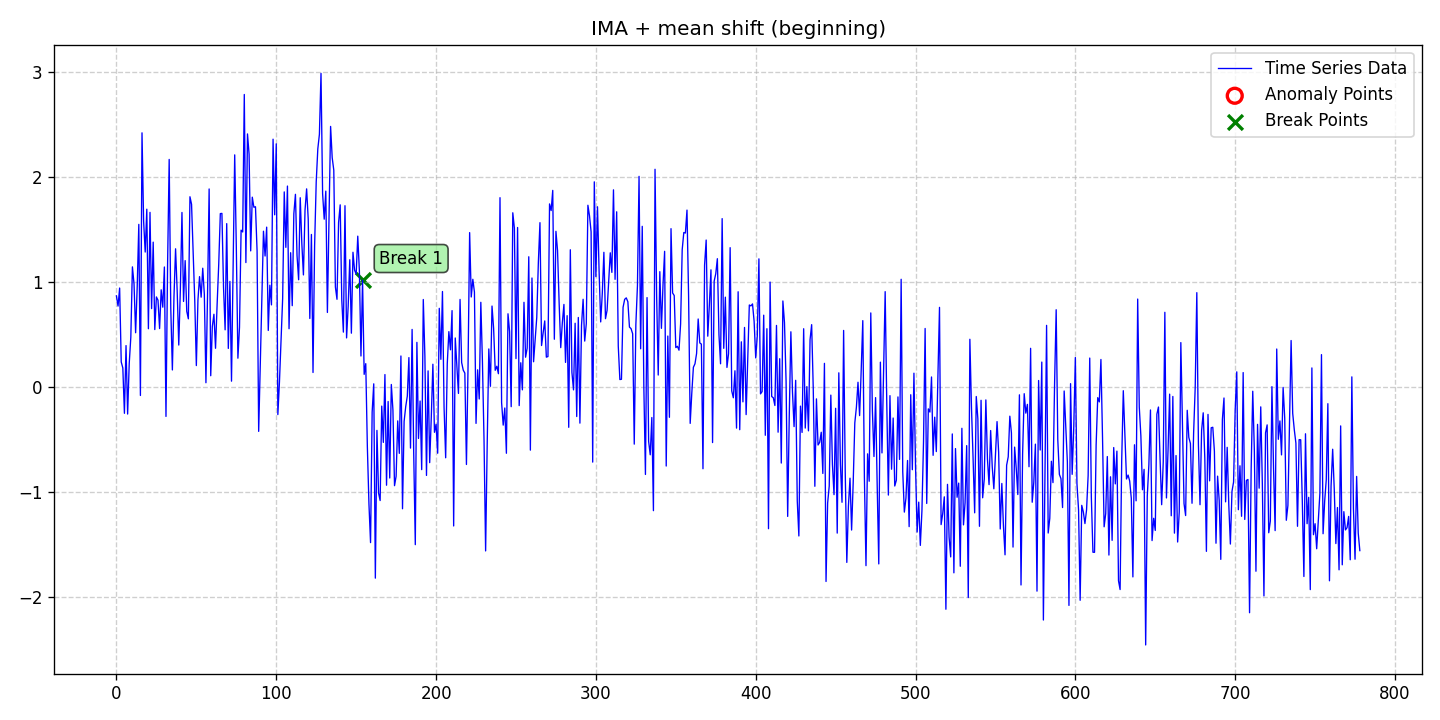

The file beside this chart, header and first rows:
date, data, stationary, det_lin_up, det_lin_down, det_quad, det_cubic, det_exp, det_damped, stoc_trend, volatility, single_seas, multiple_seas, point_anom_single, point_anom_multi, collect_anom, context_anom, mean_shift, var_shift, trend_shift, point_anom_count, point_anom_location, point_anom_point, collect_anom_count
2020-01-01, 0.8649, 0, 0, 0, 0, 0, 0, 0, 1, 0, 0, 0, 0, 0, 0, 0, 1, 0, 0, 0, none, , 0
2020-01-02, 0.7681, 0, 0, 0, 0, 0, 0, 0, 1, 0, 0, 0, 0, 0, 0, 0, 1, 0, 0, 0, none, , 0
2020-01-03, 0.9399, 0, 0, 0, 0, 0, 0, 0, 1, 0, 0, 0, 0, 0, 0, 0, 1, 0, 0, 0, none, , 0
2020-01-04, 0.2362, 0, 0, 0, 0, 0, 0, 0, 1, 0, 0, 0, 0, 0, 0, 0, 1, 0, 0, 0, none, , 0
2020-01-05, 0.179, 0, 0, 0, 0, 0, 0, 0, 1, 0, 0, 0, 0, 0, 0, 0, 1, 0, 0, 0, none, , 0
2020-01-06, -0.2526, 0, 0, 0, 0, 0, 0, 0, 1, 0, 0, 0, 0, 0, 0, 0, 1, 0, 0, 0, none, , 0
2020-01-07, 0.3921, 0, 0, 0, 0, 0, 0, 0, 1, 0, 0, 0, 0, 0, 0, 0, 1, 0, 0, 0, none, , 0
2020-01-08, -0.2596, 0, 0, 0, 0, 0, 0, 0, 1, 0, 0, 0, 0, 0, 0, 0, 1, 0, 0, 0, none, , 0
2020-01-09, 0.2212, 0, 0, 0, 0, 0, 0, 0, 1, 0, 0, 0, 0, 0, 0, 0, 1, 0, 0, 0, none, , 0
2020-01-10, 0.4718, 0, 0, 0, 0, 0, 0, 0, 1, 0, 0, 0, 0, 0, 0, 0, 1, 0, 0, 0, none, , 0
2020-01-11, 1.141, 0, 0, 0, 0, 0, 0, 0, 1, 0, 0, 0, 0, 0, 0, 0, 1, 0, 0, 0, none, , 0
2020-01-12, 0.9804, 0, 0, 0, 0, 0, 0, 0, 1, 0, 0, 0, 0, 0, 0, 0, 1, 0, 0, 0, none, , 0
2020-01-13, 0.5143, 0, 0, 0, 0, 0, 0, 0, 1, 0, 0, 0, 0, 0, 0, 0, 1, 0, 0, 0, none, , 0
2020-01-14, 0.9533, 0, 0, 0, 0, 0, 0, 0, 1, 0, 0, 0, 0, 0, 0, 0, 1, 0, 0, 0, none, , 0
2020-01-15, 1.546, 0, 0, 0, 0, 0, 0, 0, 1, 0, 0, 0, 0, 0, 0, 0, 1, 0, 0, 0, none, , 0
2020-01-16, -0.08289, 0, 0, 0, 0, 0, 0, 0, 1, 0, 0, 0, 0, 0, 0, 0, 1, 0, 0, 0, none, , 0
2020-01-17, 2.417, 0, 0, 0, 0, 0, 0, 0, 1, 0, 0, 0, 0, 0, 0, 0, 1, 0, 0, 0, none, , 0
2020-01-18, 1.577, 0, 0, 0, 0, 0, 0, 0, 1, 0, 0, 0, 0, 0, 0, 0, 1, 0, 0, 0, none, , 0
2020-01-19, 1.283, 0, 0, 0, 0, 0, 0, 0, 1, 0, 0, 0, 0, 0, 0, 0, 1, 0, 0, 0, none, , 0
2020-01-20, 1.69, 0, 0, 0, 0, 0, 0, 0, 1, 0, 0, 0, 0, 0, 0, 0, 1, 0, 0, 0, none, , 0
2020-01-21, 0.5525, 0, 0, 0, 0, 0, 0, 0, 1, 0, 0, 0, 0, 0, 0, 0, 1, 0, 0, 0, none, , 0
2020-01-22, 1.66, 0, 0, 0, 0, 0, 0, 0, 1, 0, 0, 0, 0, 0, 0, 0, 1, 0, 0, 0, none, , 0
2020-01-23, 0.7441, 0, 0, 0, 0, 0, 0, 0, 1, 0, 0, 0, 0, 0, 0, 0, 1, 0, 0, 0, none, , 0
2020-01-24, 1.377, 0, 0, 0, 0, 0, 0, 0, 1, 0, 0, 0, 0, 0, 0, 0, 1, 0, 0, 0, none, , 0
2020-01-25, 0.5445, 0, 0, 0, 0, 0, 0, 0, 1, 0, 0, 0, 0, 0, 0, 0, 1, 0, 0, 0, none, , 0
2020-01-26, 0.8552, 0, 0, 0, 0, 0, 0, 0, 1, 0, 0, 0, 0, 0, 0, 0, 1, 0, 0, 0, none, , 0
2020-01-27, 0.8241, 0, 0, 0, 0, 0, 0, 0, 1, 0, 0, 0, 0, 0, 0, 0, 1, 0, 0, 0, none, , 0
2020-01-28, 0.5541, 0, 0, 0, 0, 0, 0, 0, 1, 0, 0, 0, 0, 0, 0, 0, 1, 0, 0, 0, none, , 0
2020-01-29, 0.9229, 0, 0, 0, 0, 0, 0, 0, 1, 0, 0, 0, 0, 0, 0, 0, 1, 0, 0, 0, none, , 0
2020-01-30, 0.7576, 0, 0, 0, 0, 0, 0, 0, 1, 0, 0, 0, 0, 0, 0, 0, 1, 0, 0, 0, none, , 0
2020-01-31, 1.14, 0, 0, 0, 0, 0, 0, 0, 1, 0, 0, 0, 0, 0, 0, 0, 1, 0, 0, 0, none, , 0
2020-02-01, -0.2822, 0, 0, 0, 0, 0, 0, 0, 1, 0, 0, 0, 0, 0, 0, 0, 1, 0, 0, 0, none, , 0
2020-02-02, 1.156, 0, 0, 0, 0, 0, 0, 0, 1, 0, 0, 0, 0, 0, 0, 0, 1, 0, 0, 0, none, , 0
2020-02-03, 2.164, 0, 0, 0, 0, 0, 0, 0, 1, 0, 0, 0, 0, 0, 0, 0, 1, 0, 0, 0, none, , 0
2020-02-04, 0.7452, 0, 0, 0, 0, 0, 0, 0, 1, 0, 0, 0, 0, 0, 0, 0, 1, 0, 0, 0, none, , 0
2020-02-05, 0.1601, 0, 0, 0, 0, 0, 0, 0, 1, 0, 0, 0, 0, 0, 0, 0, 1, 0, 0, 0, none, , 0
2020-02-06, 0.8559, 0, 0, 0, 0, 0, 0, 0, 1, 0, 0, 0, 0, 0, 0, 0, 1, 0, 0, 0, none, , 0
2020-02-07, 1.313, 0, 0, 0, 0, 0, 0, 0, 1, 0, 0, 0, 0, 0, 0, 0, 1, 0, 0, 0, none, , 0
2020-02-08, 0.9148, 0, 0, 0, 0, 0, 0, 0, 1, 0, 0, 0, 0, 0, 0, 0, 1, 0, 0, 0, none, , 0
2020-02-09, 0.3971, 0, 0, 0, 0, 0, 0, 0, 1, 0, 0, 0, 0, 0, 0, 0, 1, 0, 0, 0, none, , 0
2020-02-10, 0.9289, 0, 0, 0, 0, 0, 0, 0, 1, 0, 0, 0, 0, 0, 0, 0, 1, 0, 0, 0, none, , 0
2020-02-11, 1.659, 0, 0, 0, 0, 0, 0, 0, 1, 0, 0, 0, 0, 0, 0, 0, 1, 0, 0, 0, none, , 0
2020-02-12, 0.8121, 0, 0, 0, 0, 0, 0, 0, 1, 0, 0, 0, 0, 0, 0, 0, 1, 0, 0, 0, none, , 0
2020-02-13, 1.201, 0, 0, 0, 0, 0, 0, 0, 1, 0, 0, 0, 0, 0, 0, 0, 1, 0, 0, 0, none, , 0
2020-02-14, 0.7183, 0, 0, 0, 0, 0, 0, 0, 1, 0, 0, 0, 0, 0, 0, 0, 1, 0, 0, 0, none, , 0
2020-02-15, 0.6467, 0, 0, 0, 0, 0, 0, 0, 1, 0, 0, 0, 0, 0, 0, 0, 1, 0, 0, 0, none, , 0
2020-02-16, 1.809, 0, 0, 0, 0, 0, 0, 0, 1, 0, 0, 0, 0, 0, 0, 0, 1, 0, 0, 0, none, , 0
2020-02-17, 1.737, 0, 0, 0, 0, 0, 0, 0, 1, 0, 0, 0, 0, 0, 0, 0, 1, 0, 0, 0, none, , 0
2020-02-18, 1.277, 0, 0, 0, 0, 0, 0, 0, 1, 0, 0, 0, 0, 0, 0, 0, 1, 0, 0, 0, none, , 0
2020-02-19, 0.8239, 0, 0, 0, 0, 0, 0, 0, 1, 0, 0, 0, 0, 0, 0, 0, 1, 0, 0, 0, none, , 0
2020-02-20, 0.2019, 0, 0, 0, 0, 0, 0, 0, 1, 0, 0, 0, 0, 0, 0, 0, 1, 0, 0, 0, none, , 0
2020-02-21, 0.8256, 0, 0, 0, 0, 0, 0, 0, 1, 0, 0, 0, 0, 0, 0, 0, 1, 0, 0, 0, none, , 0
2020-02-22, 1.048, 0, 0, 0, 0, 0, 0, 0, 1, 0, 0, 0, 0, 0, 0, 0, 1, 0, 0, 0, none, , 0
2020-02-23, 0.8528, 0, 0, 0, 0, 0, 0, 0, 1, 0, 0, 0, 0, 0, 0, 0, 1, 0, 0, 0, none, , 0
2020-02-24, 1.129, 0, 0, 0, 0, 0, 0, 0, 1, 0, 0, 0, 0, 0, 0, 0, 1, 0, 0, 0, none, , 0
2020-02-25, 0.8788, 0, 0, 0, 0, 0, 0, 0, 1, 0, 0, 0, 0, 0, 0, 0, 1, 0, 0, 0, none, , 0
2020-02-26, 0.03838, 0, 0, 0, 0, 0, 0, 0, 1, 0, 0, 0, 0, 0, 0, 0, 1, 0, 0, 0, none, , 0
2020-02-27, 0.8706, 0, 0, 0, 0, 0, 0, 0, 1, 0, 0, 0, 0, 0, 0, 0, 1, 0, 0, 0, none, , 0
2020-02-28, 1.883, 0, 0, 0, 0, 0, 0, 0, 1, 0, 0, 0, 0, 0, 0, 0, 1, 0, 0, 0, none, , 0
2020-02-29, 0.1051, 0, 0, 0, 0, 0, 0, 0, 1, 0, 0, 0, 0, 0, 0, 0, 1, 0, 0, 0, none, , 0
... 719 more rows
